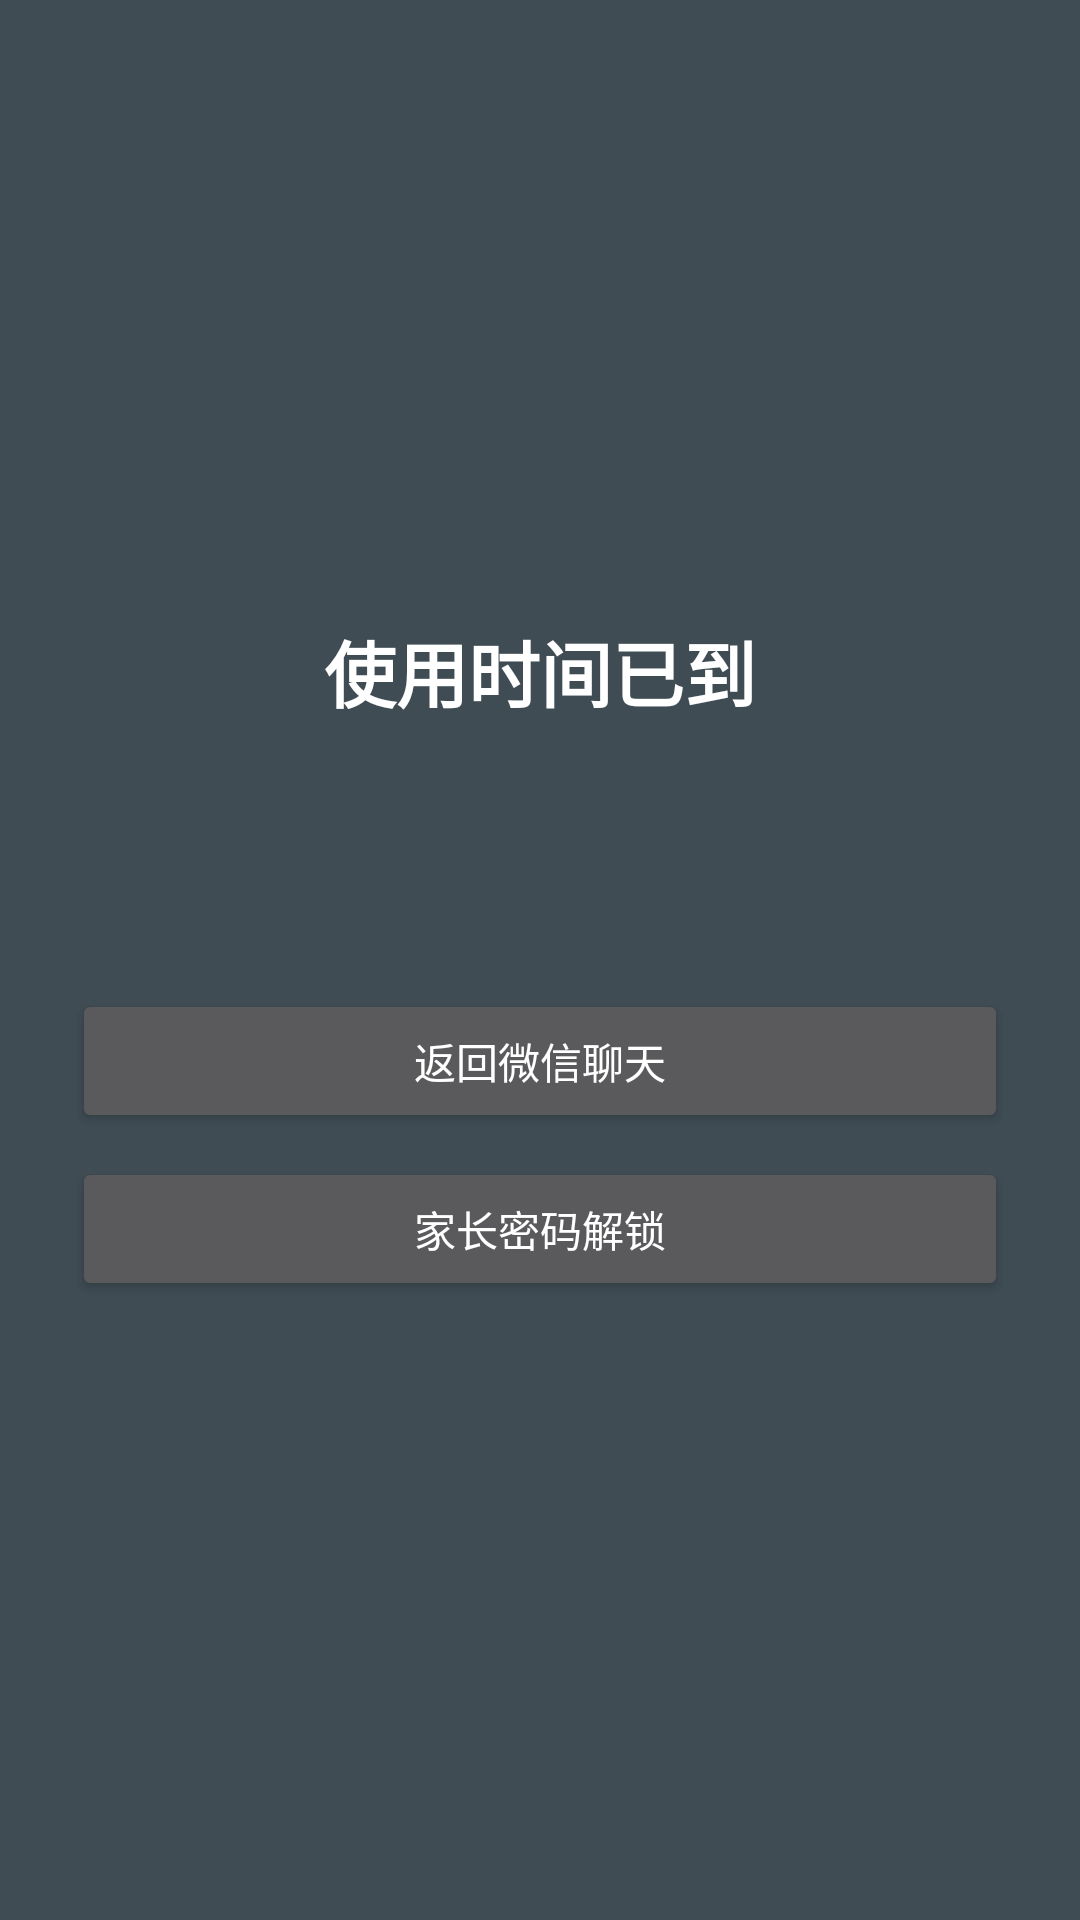

This screen was rendered from an Android layout file. Write that file and the resources it references.
<!-- AndroidManifest.xml: activity theme Theme.WXGuard.Lock -->
<!-- res/layout/activity_lock.xml -->
<?xml version="1.0" encoding="utf-8"?>
<LinearLayout xmlns:android="http://schemas.android.com/apk/res/android"
    android:layout_width="match_parent"
    android:layout_height="match_parent"
    android:gravity="center"
    android:orientation="vertical"
    android:padding="24dp">

    <TextView
        android:layout_width="wrap_content"
        android:layout_height="wrap_content"
        android:text="@string/lock_title"
        android:textColor="@color/white"
        android:textSize="24sp"
        android:textStyle="bold" />

    <TextView
        android:id="@+id/lockReasonText"
        android:layout_width="wrap_content"
        android:layout_height="wrap_content"
        android:layout_marginTop="12dp"
        android:textColor="@color/white"
        android:textSize="16sp" />

    <TextView
        android:id="@+id/lockCategoryText"
        android:layout_width="wrap_content"
        android:layout_height="wrap_content"
        android:layout_marginTop="4dp"
        android:textColor="@color/accent"
        android:textSize="14sp" />

    <Button
        android:id="@+id/btnBackChat"
        android:layout_width="match_parent"
        android:layout_height="wrap_content"
        android:layout_marginTop="32dp"
        android:text="@string/btn_back_chat" />

    <Button
        android:id="@+id/btnUnlock"
        android:layout_width="match_parent"
        android:layout_height="wrap_content"
        android:layout_marginTop="8dp"
        android:text="@string/btn_unlock_pass" />
</LinearLayout>
<!-- resources referenced by this layout -->
<resources>
  <color name="accent">#FFB300</color>
  <color name="white">#FFFFFF</color>
  <string name="btn_back_chat">返回微信聊天</string>
  <string name="btn_unlock_pass">家长密码解锁</string>
  <string name="lock_title">使用时间已到</string>
  <style name="Theme.WXGuard.Lock" parent="Theme.AppCompat.NoActionBar">
          <item name="android:windowBackground">@color/lock_bg</item>
      </style>
  <color name="lock_bg">#CC10202A</color>
</resources>
